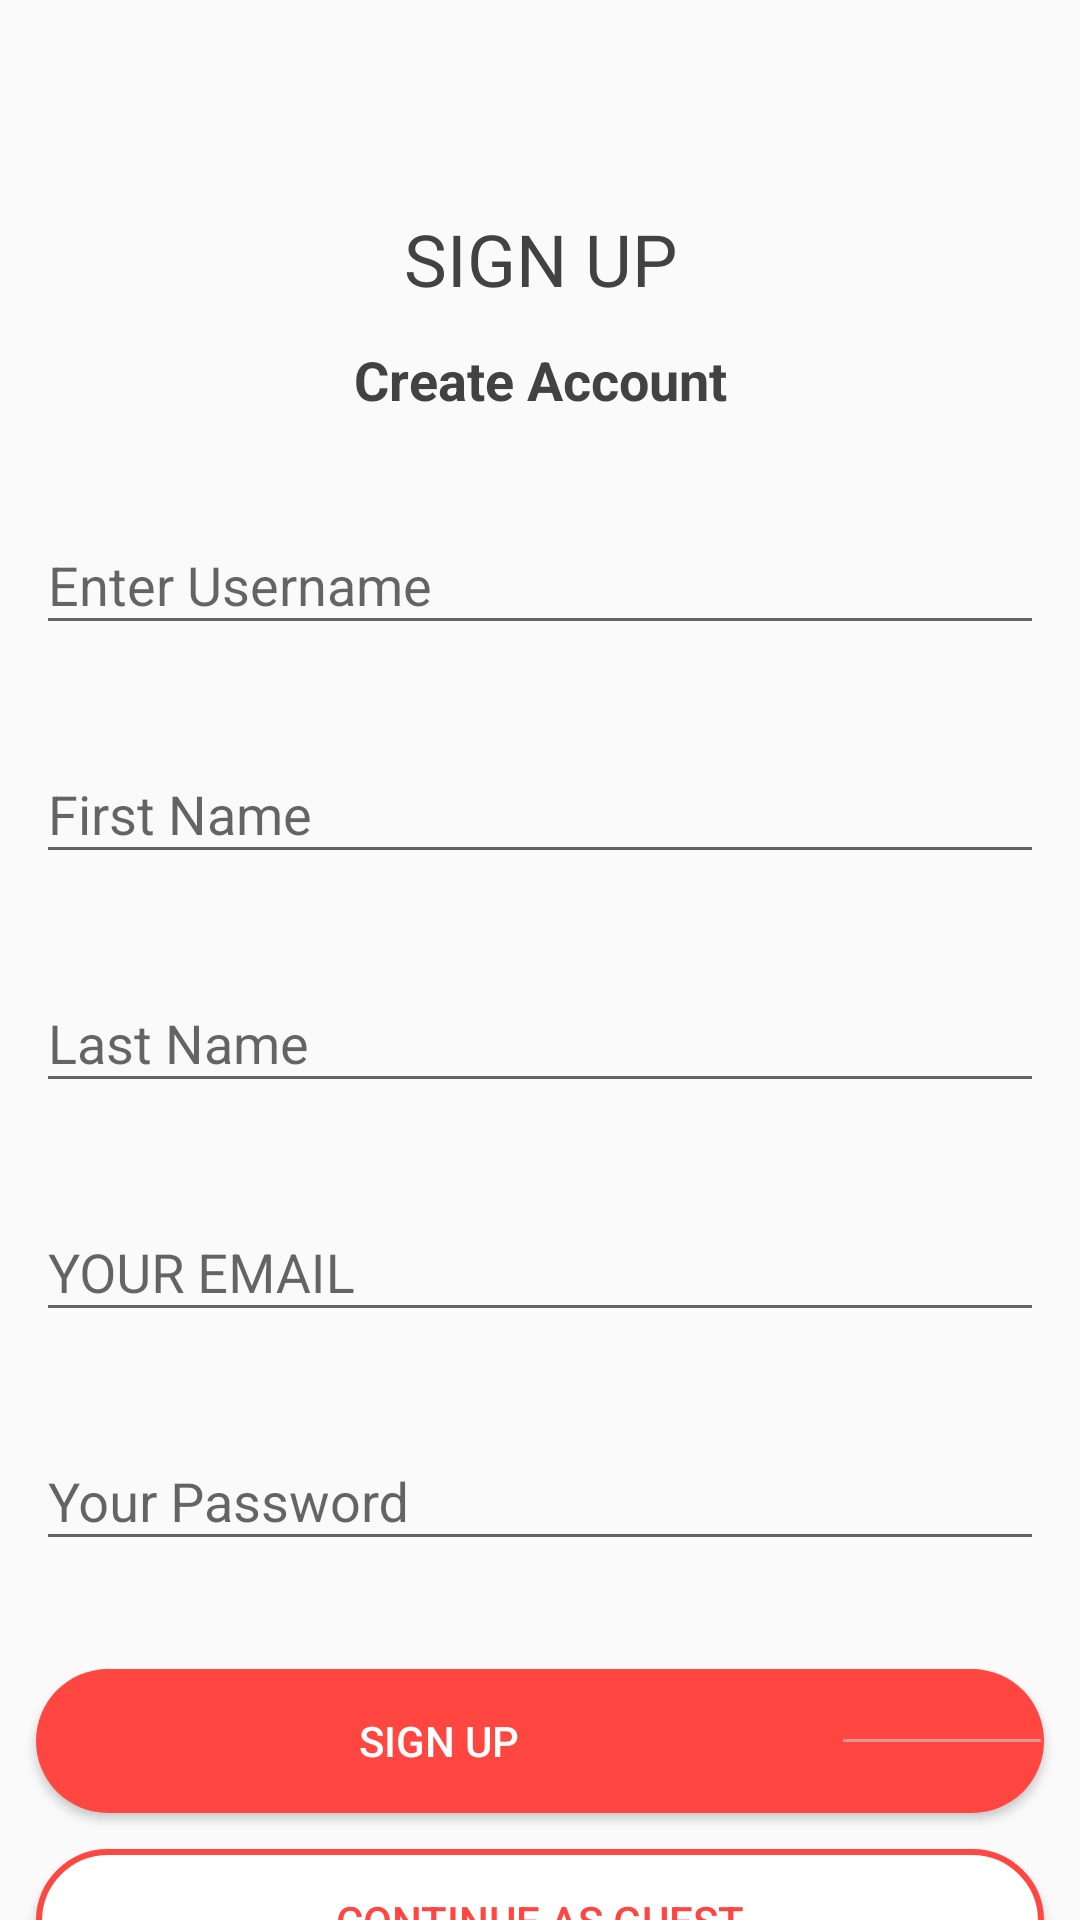

Android layout source for this screen:
<!-- AndroidManifest.xml: application theme AppTheme -->
<!-- res/layout/activity_signup.xml -->
<?xml version="1.0" encoding="utf-8"?>
<androidx.constraintlayout.widget.ConstraintLayout xmlns:android="http://schemas.android.com/apk/res/android"
    xmlns:app="http://schemas.android.com/apk/res-auto"
    xmlns:tools="http://schemas.android.com/tools"
    android:layout_width="match_parent"
    android:layout_height="match_parent"
    tools:context=".ui.activities.SignupActivity">

    <TextView
        android:id="@+id/tv_login"
        style="@style/heading_1"
        android:layout_width="wrap_content"
        android:layout_height="wrap_content"
        android:layout_marginTop="70dp"
        android:text="@string/sign_up"
        app:layout_constraintEnd_toEndOf="parent"
        app:layout_constraintStart_toStartOf="parent"
        app:layout_constraintTop_toTopOf="parent" />

    <TextView
        android:id="@+id/welcome"
        style="@style/heading_2"
        android:layout_width="wrap_content"
        android:layout_height="wrap_content"
        android:layout_marginTop="12dp"
        android:text="@string/create_account"
        app:layout_constraintEnd_toEndOf="parent"
        app:layout_constraintStart_toStartOf="parent"
        app:layout_constraintTop_toBottomOf="@+id/tv_login" />


    <com.google.android.material.textfield.TextInputLayout
        android:id="@+id/name_field"
        android:layout_width="0dp"
        android:layout_height="wrap_content"
        android:layout_marginStart="12dp"
        android:layout_marginTop="24dp"
        android:layout_marginEnd="12dp"
        android:hint="@string/your_user_name"
        app:layout_constraintEnd_toEndOf="parent"
        app:layout_constraintStart_toStartOf="parent"
        app:layout_constraintTop_toBottomOf="@+id/welcome">

        <com.google.android.material.textfield.TextInputEditText
            android:id="@+id/name"
            android:layout_width="match_parent"
            android:layout_height="wrap_content"
            android:inputType="text" />

    </com.google.android.material.textfield.TextInputLayout>

    <com.google.android.material.textfield.TextInputLayout
        android:id="@+id/f_name_field"
        android:layout_width="0dp"
        android:layout_height="wrap_content"
        android:layout_marginTop="24dp"
        android:hint="@string/first_name"
        app:layout_constraintEnd_toEndOf="@+id/name_field"
        app:layout_constraintHorizontal_bias="0.0"
        app:layout_constraintStart_toStartOf="@+id/name_field"
        app:layout_constraintTop_toBottomOf="@+id/name_field">

        <com.google.android.material.textfield.TextInputEditText
            android:id="@+id/fname"
            android:layout_width="match_parent"
            android:layout_height="wrap_content"
            android:inputType="text" />

    </com.google.android.material.textfield.TextInputLayout>

    <com.google.android.material.textfield.TextInputLayout
        android:id="@+id/l_name_field"
        android:layout_width="0dp"
        android:layout_height="wrap_content"
        android:layout_marginTop="24dp"
        android:hint="@string/last_name"
        app:layout_constraintEnd_toEndOf="@+id/f_name_field"
        app:layout_constraintHorizontal_bias="0.0"
        app:layout_constraintStart_toStartOf="@+id/f_name_field"
        app:layout_constraintTop_toBottomOf="@+id/f_name_field">

        <com.google.android.material.textfield.TextInputEditText
            android:id="@+id/lname"
            android:layout_width="match_parent"
            android:layout_height="wrap_content"
            android:inputType="text" />

    </com.google.android.material.textfield.TextInputLayout>


    <com.google.android.material.textfield.TextInputLayout
        android:id="@+id/email_field"
        android:layout_width="0dp"
        android:layout_height="wrap_content"
        android:layout_marginTop="24dp"
        android:hint="@string/your_email"
        app:layout_constraintEnd_toEndOf="@+id/l_name_field"
        app:layout_constraintHorizontal_bias="0.0"
        app:layout_constraintStart_toStartOf="@+id/l_name_field"
        app:layout_constraintTop_toBottomOf="@+id/l_name_field">

        <com.google.android.material.textfield.TextInputEditText
            android:id="@+id/email"
            android:layout_width="match_parent"
            android:layout_height="wrap_content"
            android:inputType="textEmailAddress" />

    </com.google.android.material.textfield.TextInputLayout>

    <com.google.android.material.textfield.TextInputLayout
        android:id="@+id/pass_field"
        android:layout_width="0dp"
        android:layout_height="wrap_content"
        android:layout_marginTop="24dp"
        android:hint="@string/your_password"
        app:layout_constraintEnd_toEndOf="@+id/email_field"
        app:layout_constraintStart_toStartOf="@+id/email_field"
        app:layout_constraintTop_toBottomOf="@+id/email_field">

        <com.google.android.material.textfield.TextInputEditText
            android:id="@+id/pass"
            android:layout_width="match_parent"
            android:layout_height="wrap_content"
            android:inputType="textPassword" />

    </com.google.android.material.textfield.TextInputLayout>

    
    
    
    
    
    
    
    

    <Button
        android:id="@+id/login_btn"
        android:layout_width="0dp"
        android:layout_height="wrap_content"
        android:layout_marginStart="12dp"
        android:layout_marginTop="36dp"
        android:layout_marginEnd="12dp"
        android:background="@drawable/shapes_button"
        android:drawableEnd="@drawable/login_dash"
        android:onClick="onSignUpClick"
        android:text="@string/sign_up"
        android:textColor="@color/md_white_1000"
        app:layout_constraintEnd_toEndOf="parent"
        app:layout_constraintHorizontal_bias="0.0"
        app:layout_constraintStart_toStartOf="parent"
        app:layout_constraintTop_toBottomOf="@+id/pass_field" />

    <Button
        android:id="@+id/guest_btn"
        android:layout_width="0dp"
        android:layout_height="wrap_content"
        android:layout_marginTop="12dp"
        android:background="@drawable/shapes_button_outline"
        android:text="@string/continue_as_guest"
        android:textColor="@color/ff4641"
        app:layout_constraintEnd_toEndOf="@+id/login_btn"
        app:layout_constraintStart_toStartOf="@+id/login_btn"
        app:layout_constraintTop_toBottomOf="@+id/login_btn" />


</androidx.constraintlayout.widget.ConstraintLayout>
<!-- resources referenced by this layout -->
<resources>
  <color name="ff4641">#FF4641</color>
  <color name="md_white_1000">#ffffff</color>
  <!-- drawable login_dash: png bitmap (drawable, 94 bytes) -->
  <!-- drawable shapes_button (drawable-v24) -->
  <?xml version="1.0" encoding="utf-8"?>
  <selector xmlns:tools="http://schemas.android.com/tools" xmlns:android="http://schemas.android.com/apk/res/android" tools:ignore="StateListReachable">
      <item tools:ignore="ExtraText">
  
  
          <shape android:shape="rectangle">
  
  
              <solid android:color="@color/ff4641"/>
              
              <corners android:radius="30dp" />
          </shape>
      </item>
  </selector>
  <!-- drawable shapes_button_outline (drawable-v24) -->
  <?xml version="1.0" encoding="utf-8"?>
  <selector xmlns:android="http://schemas.android.com/apk/res/android">
  
      <item>
          <shape android:shape="rectangle">
              <solid android:color="#ffffff" />
              <corners android:radius="30dp" />
              <stroke
                  android:width="2dp"
                  android:color="#FF4641"
                  />
          </shape>
      </item>
  </selector>
  <string name="continue_as_guest">Continue as guest</string>
  <string name="create_account">Create Account</string>
  <string name="first_name">First Name</string>
  <string name="forgot_password">Forgot Password?</string>
  <string name="last_name">Last Name</string>
  <string name="sign_up">SIGN UP</string>
  <string name="your_email">YOUR EMAIL</string>
  <string name="your_password">Your Password</string>
  <string name="your_user_name">Enter Username</string>
  <style name="heading_1">
          <item name="android:textSize">24sp</item>
          <item name="textAllCaps">true</item>
          <item name="fontFamily">@font/raleway_bold</item>
          <item name="android:textColor">@color/cardview_dark_background</item>
          <item name="android:gravity">center</item>
      </style>
  <style name="heading_2">
          <item name="android:textSize">18sp</item>
          <item name="android:textColor">@color/cardview_dark_background</item>
          <item name="android:textStyle">bold</item>
      </style>
  <style name="AppTheme" parent="Theme.MaterialComponents.Light.NoActionBar.Bridge">
          
          <item name="colorPrimary">@color/colorPrimary</item>
          <item name="colorPrimaryDark">@color/colorPrimaryDark</item>
          <item name="colorAccent">@color/colorAccent</item>
  
  
  
  
      </style>
  <color name="colorPrimary">#031325
      </color>
  <color name="colorPrimaryDark">#f35b5a
      </color>
  <color name="colorAccent">#f35b5a
      </color>
</resources>
